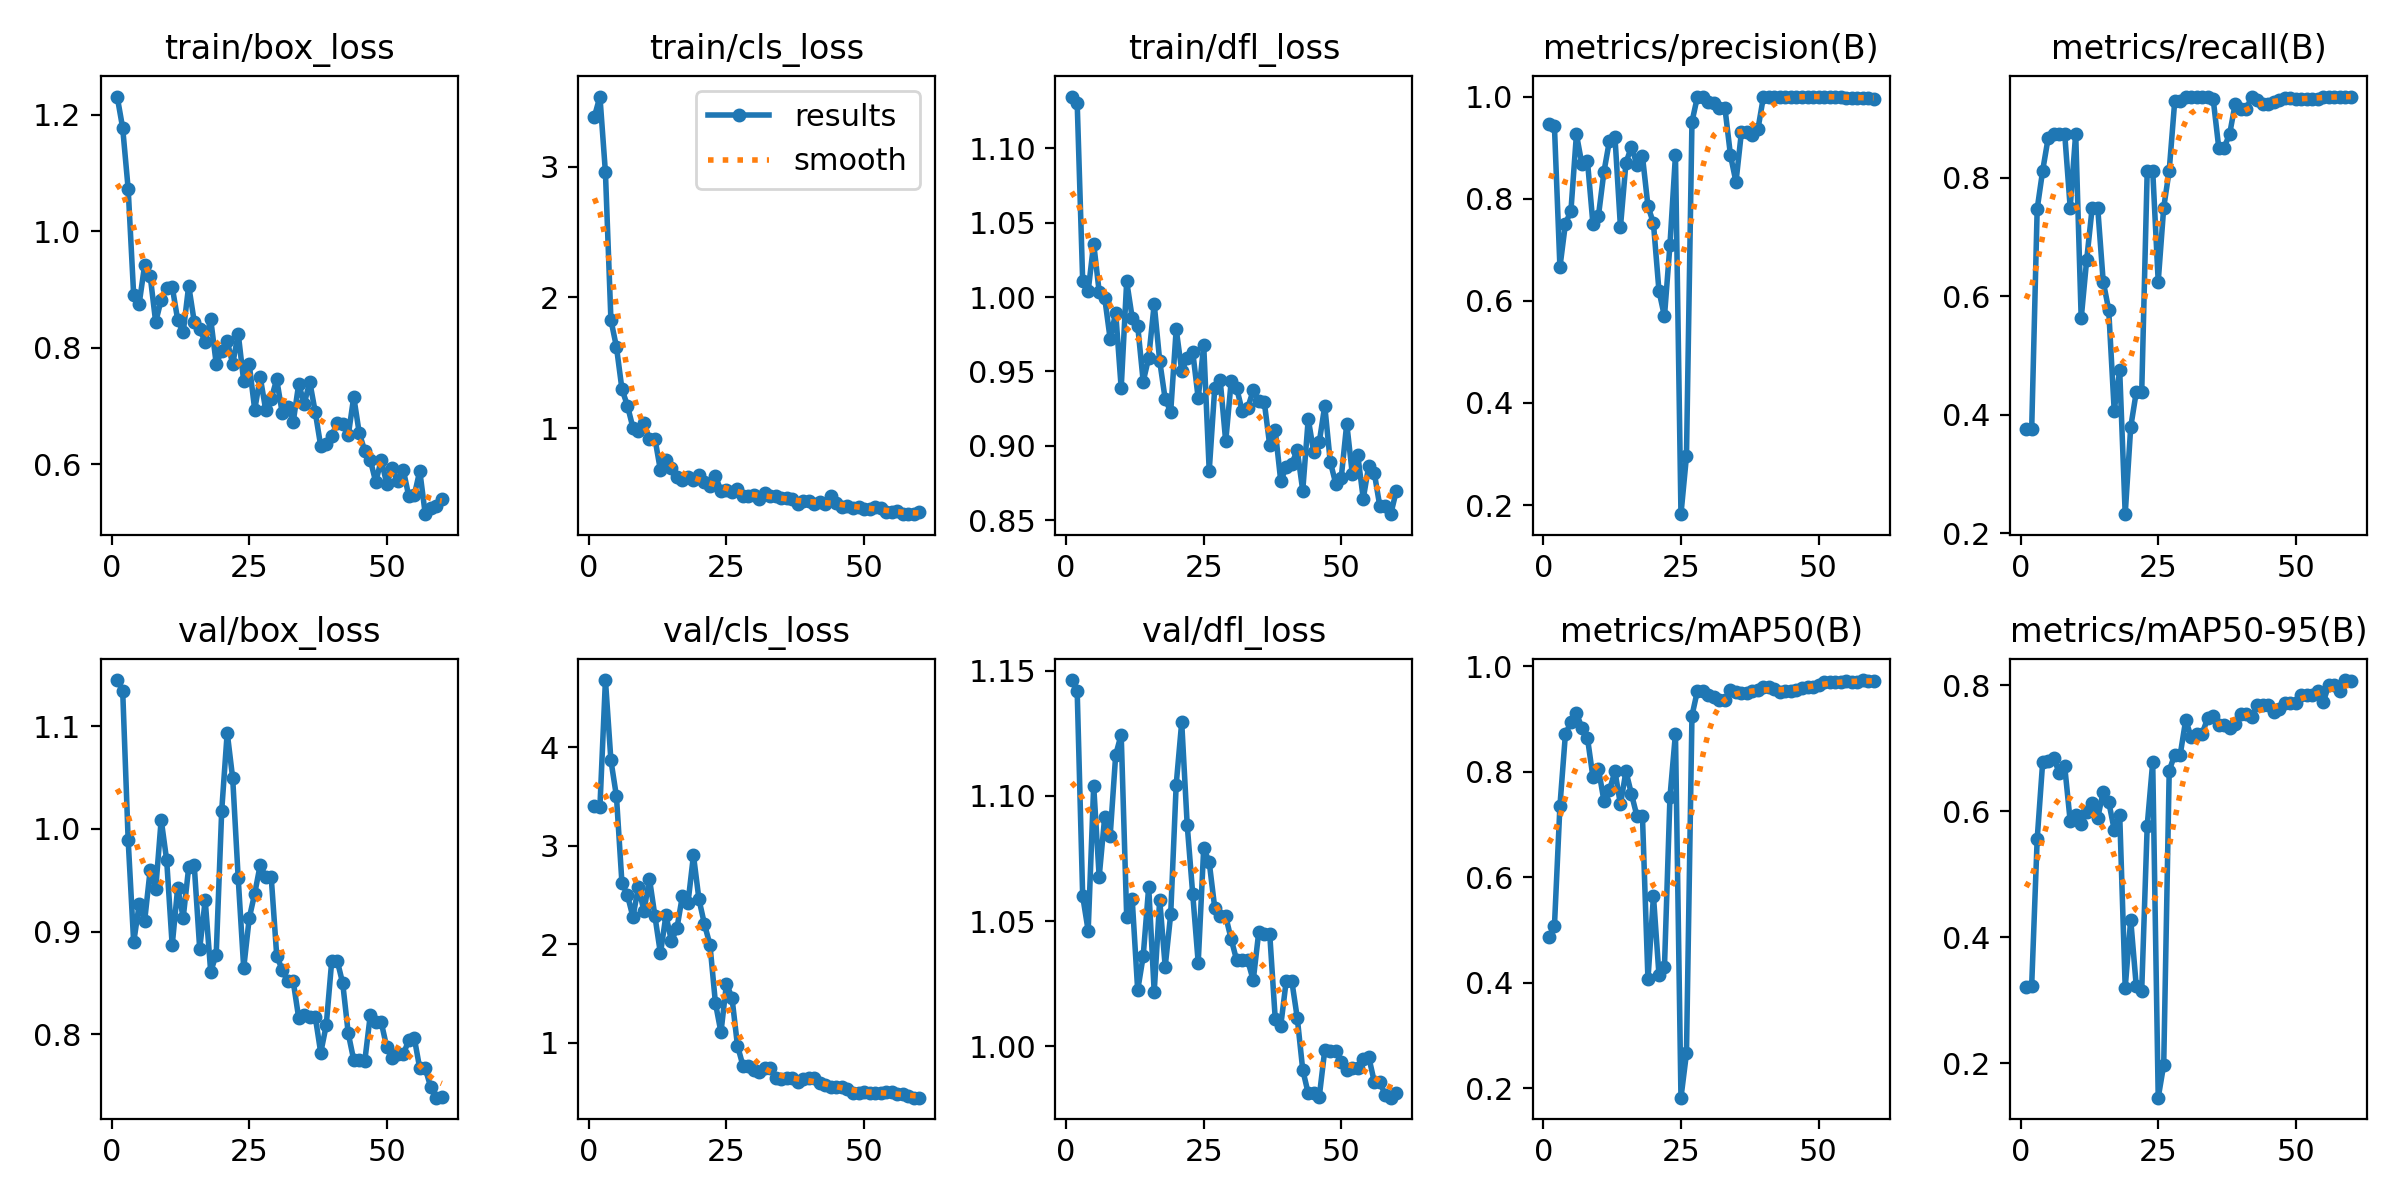

Source data for this figure (header and first rows):
epoch, time, train/box_loss, train/cls_loss, train/dfl_loss, metrics/precision(B), metrics/recall(B), metrics/mAP50(B), metrics/mAP50-95(B), val/box_loss, val/cls_loss, val/dfl_loss, lr/pg0, lr/pg1, lr/pg2
1, 27.36, 1.231, 3.381, 1.135, 0.9469, 0.375, 0.4865, 0.3219, 1.145, 3.407, 1.146, 4e-05, 4e-05, 4e-05
2, 28.62, 1.177, 3.534, 1.131, 0.942, 0.375, 0.5066, 0.3232, 1.135, 3.393, 1.142, 9.835e-05, 9.835e-05, 9.835e-05
3, 29.86, 1.072, 2.955, 1.011, 0.6659, 0.7476, 0.735, 0.556, 0.9889, 4.68, 1.06, 0.0001547, 0.0001547, 0.0001547
4, 31.32, 0.8899, 1.827, 1.004, 0.7508, 0.8125, 0.8715, 0.6784, 0.8895, 3.864, 1.046, 0.0002091, 0.0002091, 0.0002091
5, 33.38, 0.8752, 1.623, 1.036, 0.7762, 0.8676, 0.8931, 0.6806, 0.9264, 3.502, 1.104, 0.0002615, 0.0002615, 0.0002615
6, 35.15, 0.942, 1.3, 1.004, 0.926, 0.875, 0.91, 0.6847, 0.9108, 2.623, 1.068, 0.000312, 0.000312, 0.000312
7, 36.58, 0.923, 1.173, 0.9996, 0.8674, 0.875, 0.8834, 0.6614, 0.9603, 2.497, 1.092, 0.0003604, 0.0003604, 0.0003604
8, 37.96, 0.8436, 1.005, 0.9717, 0.8743, 0.875, 0.864, 0.6719, 0.9413, 2.276, 1.084, 0.0004069, 0.0004069, 0.0004069
9, 39.25, 0.882, 0.9827, 0.9896, 0.7505, 0.75, 0.7895, 0.5846, 1.009, 2.582, 1.116, 0.0004514, 0.0004514, 0.0004514
10, 40.54, 0.9017, 1.042, 0.9388, 0.7661, 0.875, 0.8054, 0.595, 0.9695, 2.335, 1.124, 0.0004939, 0.0004939, 0.0004939
11, 41.88, 0.9044, 0.9166, 1.011, 0.8525, 0.5625, 0.7445, 0.5807, 0.8866, 2.665, 1.052, 0.0005344, 0.0005344, 0.0005344
12, 43.18, 0.8475, 0.9214, 0.9861, 0.9136, 0.6619, 0.7647, 0.5983, 0.9428, 2.283, 1.059, 0.000573, 0.000573, 0.000573
13, 44.54, 0.8259, 0.6788, 0.9808, 0.9214, 0.75, 0.8005, 0.6139, 0.9136, 1.906, 1.022, 0.0006095, 0.0006095, 0.0006095
14, 46.48, 0.9062, 0.7584, 0.9432, 0.7445, 0.75, 0.7378, 0.5894, 0.9627, 2.293, 1.036, 0.0006441, 0.0006441, 0.0006441
15, 48.21, 0.8446, 0.699, 0.9592, 0.8698, 0.625, 0.8005, 0.6316, 0.9652, 2.031, 1.064, 0.0006767, 0.0006767, 0.0006767
16, 49.57, 0.8316, 0.6269, 0.9953, 0.9022, 0.5774, 0.7575, 0.6155, 0.8834, 2.162, 1.022, 0.0007074, 0.0007074, 0.0007074
17, 50.89, 0.8093, 0.6061, 0.9571, 0.8663, 0.4069, 0.7158, 0.5709, 0.9307, 2.493, 1.058, 0.000736, 0.000736, 0.000736
18, 52.14, 0.8487, 0.6314, 0.9313, 0.8833, 0.4747, 0.7154, 0.5948, 0.861, 2.415, 1.032, 0.0007627, 0.0007627, 0.0007627
19, 53.47, 0.7724, 0.6066, 0.9229, 0.7855, 0.2319, 0.4062, 0.32, 0.8776, 2.902, 1.053, 0.0007874, 0.0007874, 0.0007874
20, 54.83, 0.7934, 0.6431, 0.9785, 0.7518, 0.379, 0.5645, 0.4281, 1.018, 2.455, 1.105, 0.0008101, 0.0008101, 0.0008101
21, 56.18, 0.8111, 0.5866, 0.9504, 0.6195, 0.4375, 0.4152, 0.3235, 1.094, 2.203, 1.129, 0.0008308, 0.0008308, 0.0008308
22, 57.53, 0.7716, 0.5594, 0.9589, 0.5694, 0.4375, 0.4296, 0.3153, 1.049, 1.993, 1.088, 0.0008496, 0.0008496, 0.0008496
23, 59.47, 0.8239, 0.6365, 0.9633, 0.7096, 0.8125, 0.7519, 0.5775, 0.9519, 1.4, 1.061, 0.0008663, 0.0008663, 0.0008663
24, 61.28, 0.7419, 0.521, 0.9319, 0.8853, 0.8125, 0.8721, 0.6782, 0.8645, 1.105, 1.033, 0.0008811, 0.0008811, 0.0008811
25, 62.59, 0.7716, 0.53, 0.9677, 0.1821, 0.625, 0.1823, 0.1455, 0.913, 1.597, 1.079, 0.0008939, 0.0008939, 0.0008939
26, 63.88, 0.6932, 0.512, 0.8831, 0.2957, 0.75, 0.2661, 0.1975, 0.9371, 1.458, 1.073, 0.0009047, 0.0009047, 0.0009047
27, 65.2, 0.749, 0.5384, 0.9387, 0.9505, 0.8125, 0.9059, 0.6647, 0.965, 0.97, 1.055, 0.0009136, 0.0009136, 0.0009136
28, 66.5, 0.6928, 0.4817, 0.944, 1, 0.9297, 0.9535, 0.69, 0.953, 0.7663, 1.052, 0.0009205, 0.0009205, 0.0009205
29, 67.82, 0.7121, 0.4855, 0.9029, 1, 0.9297, 0.9535, 0.69, 0.953, 0.7663, 1.052, 0.0009254, 0.0009254, 0.0009254
30, 69.28, 0.7452, 0.4873, 0.9437, 0.9885, 0.9375, 0.9447, 0.7452, 0.8766, 0.7205, 1.043, 0.0009283, 0.0009283, 0.0009283
31, 70.65, 0.6875, 0.4632, 0.9386, 0.9864, 0.9375, 0.9421, 0.7176, 0.8626, 0.7048, 1.034, 0.0009292, 0.0009292, 0.0009292
32, 72.36, 0.6985, 0.5093, 0.9234, 0.9768, 0.9375, 0.9362, 0.7236, 0.8515, 0.7394, 1.034, 0.0009281, 0.0009281, 0.0009281
33, 74.25, 0.6724, 0.4865, 0.9256, 0.9768, 0.9375, 0.9362, 0.7236, 0.8515, 0.7394, 1.034, 0.0009251, 0.0009251, 0.0009251
34, 75.68, 0.7375, 0.4803, 0.9373, 0.885, 0.9375, 0.9542, 0.7482, 0.8157, 0.6418, 1.026, 0.000911, 0.000911, 0.000911
35, 77.07, 0.7033, 0.4654, 0.9303, 0.8326, 0.9326, 0.9506, 0.7512, 0.8191, 0.6267, 1.046, 0.000878, 0.000878, 0.000878
36, 78.42, 0.7414, 0.4652, 0.9296, 0.9315, 0.8513, 0.9494, 0.7376, 0.8172, 0.6425, 1.045, 0.000845, 0.000845, 0.000845
37, 79.73, 0.6892, 0.457, 0.9002, 0.9315, 0.8513, 0.9494, 0.7376, 0.8172, 0.6425, 1.045, 0.000812, 0.000812, 0.000812
38, 81.04, 0.6308, 0.4211, 0.9103, 0.9241, 0.875, 0.953, 0.7323, 0.782, 0.5965, 1.011, 0.000779, 0.000779, 0.000779
39, 82.37, 0.6339, 0.4432, 0.8764, 0.9367, 0.9256, 0.9553, 0.7385, 0.8088, 0.6293, 1.008, 0.000746, 0.000746, 0.000746
40, 83.7, 0.6483, 0.4417, 0.8856, 1, 0.9166, 0.9596, 0.7551, 0.8716, 0.6421, 1.026, 0.000713, 0.000713, 0.000713
41, 85.34, 0.6707, 0.4192, 0.8877, 1, 0.9166, 0.9596, 0.7551, 0.8716, 0.6421, 1.026, 0.00068, 0.00068, 0.00068
42, 87.39, 0.6681, 0.4383, 0.8972, 1, 0.9369, 0.9573, 0.7505, 0.8496, 0.586, 1.011, 0.000647, 0.000647, 0.000647
43, 88.98, 0.6489, 0.4224, 0.8698, 1, 0.931, 0.9502, 0.7692, 0.8009, 0.5707, 0.9905, 0.000614, 0.000614, 0.000614
44, 90.34, 0.7152, 0.4844, 0.9181, 1, 0.9241, 0.9518, 0.7682, 0.7749, 0.5548, 0.9811, 0.000581, 0.000581, 0.000581
45, 91.61, 0.6531, 0.4275, 0.8956, 1, 0.9241, 0.9518, 0.7682, 0.7749, 0.5548, 0.9811, 0.000548, 0.000548, 0.000548
46, 92.98, 0.6228, 0.4022, 0.9024, 1, 0.928, 0.9546, 0.757, 0.7736, 0.5491, 0.9797, 0.000515, 0.000515, 0.000515
47, 94.27, 0.6076, 0.4107, 0.9269, 1, 0.9323, 0.9579, 0.7618, 0.8184, 0.5344, 0.9984, 0.000482, 0.000482, 0.000482
48, 95.59, 0.569, 0.3889, 0.8893, 1, 0.9346, 0.9609, 0.7724, 0.8115, 0.4941, 0.9981, 0.000449, 0.000449, 0.000449
49, 96.96, 0.6072, 0.4009, 0.8745, 1, 0.9346, 0.9609, 0.7724, 0.8115, 0.4941, 0.9981, 0.000416, 0.000416, 0.000416
50, 98.41, 0.5659, 0.381, 0.8787, 1, 0.934, 0.9641, 0.7728, 0.7875, 0.4944, 0.9938, 0.000383, 0.000383, 0.000383
51, 102.1, 0.593, 0.3861, 0.9149, 1, 0.934, 0.9693, 0.7845, 0.7774, 0.4852, 0.9903, 0.00035, 0.00035, 0.00035
52, 104.2, 0.5704, 0.4031, 0.8813, 1, 0.9334, 0.9693, 0.7854, 0.7805, 0.4926, 0.9913, 0.000317, 0.000317, 0.000317
53, 105.5, 0.5902, 0.3922, 0.8937, 1, 0.9334, 0.9693, 0.7854, 0.7805, 0.4926, 0.9913, 0.000284, 0.000284, 0.000284
54, 106.9, 0.5448, 0.3625, 0.8645, 1, 0.933, 0.9693, 0.7906, 0.7942, 0.5033, 0.9949, 0.000251, 0.000251, 0.000251
55, 108.3, 0.546, 0.3594, 0.8866, 0.998, 0.9375, 0.9719, 0.774, 0.7966, 0.5016, 0.9957, 0.000218, 0.000218, 0.000218
56, 109.6, 0.5883, 0.3706, 0.8819, 0.998, 0.9375, 0.9706, 0.8005, 0.7667, 0.4801, 0.9858, 0.000185, 0.000185, 0.000185
57, 111, 0.5139, 0.3445, 0.8596, 0.998, 0.9375, 0.9706, 0.8005, 0.7667, 0.4801, 0.9858, 0.000152, 0.000152, 0.000152
58, 112.7, 0.5244, 0.3489, 0.8597, 0.9979, 0.9375, 0.9734, 0.7914, 0.7484, 0.4594, 0.9804, 0.000119, 0.000119, 0.000119
59, 114.5, 0.5287, 0.3468, 0.854, 0.9971, 0.9375, 0.9719, 0.8085, 0.7382, 0.442, 0.9794, 8.6e-05, 8.6e-05, 8.6e-05
60, 116, 0.5395, 0.3576, 0.8696, 0.9961, 0.9375, 0.9719, 0.8066, 0.7392, 0.4418, 0.9812, 5.3e-05, 5.3e-05, 5.3e-05
